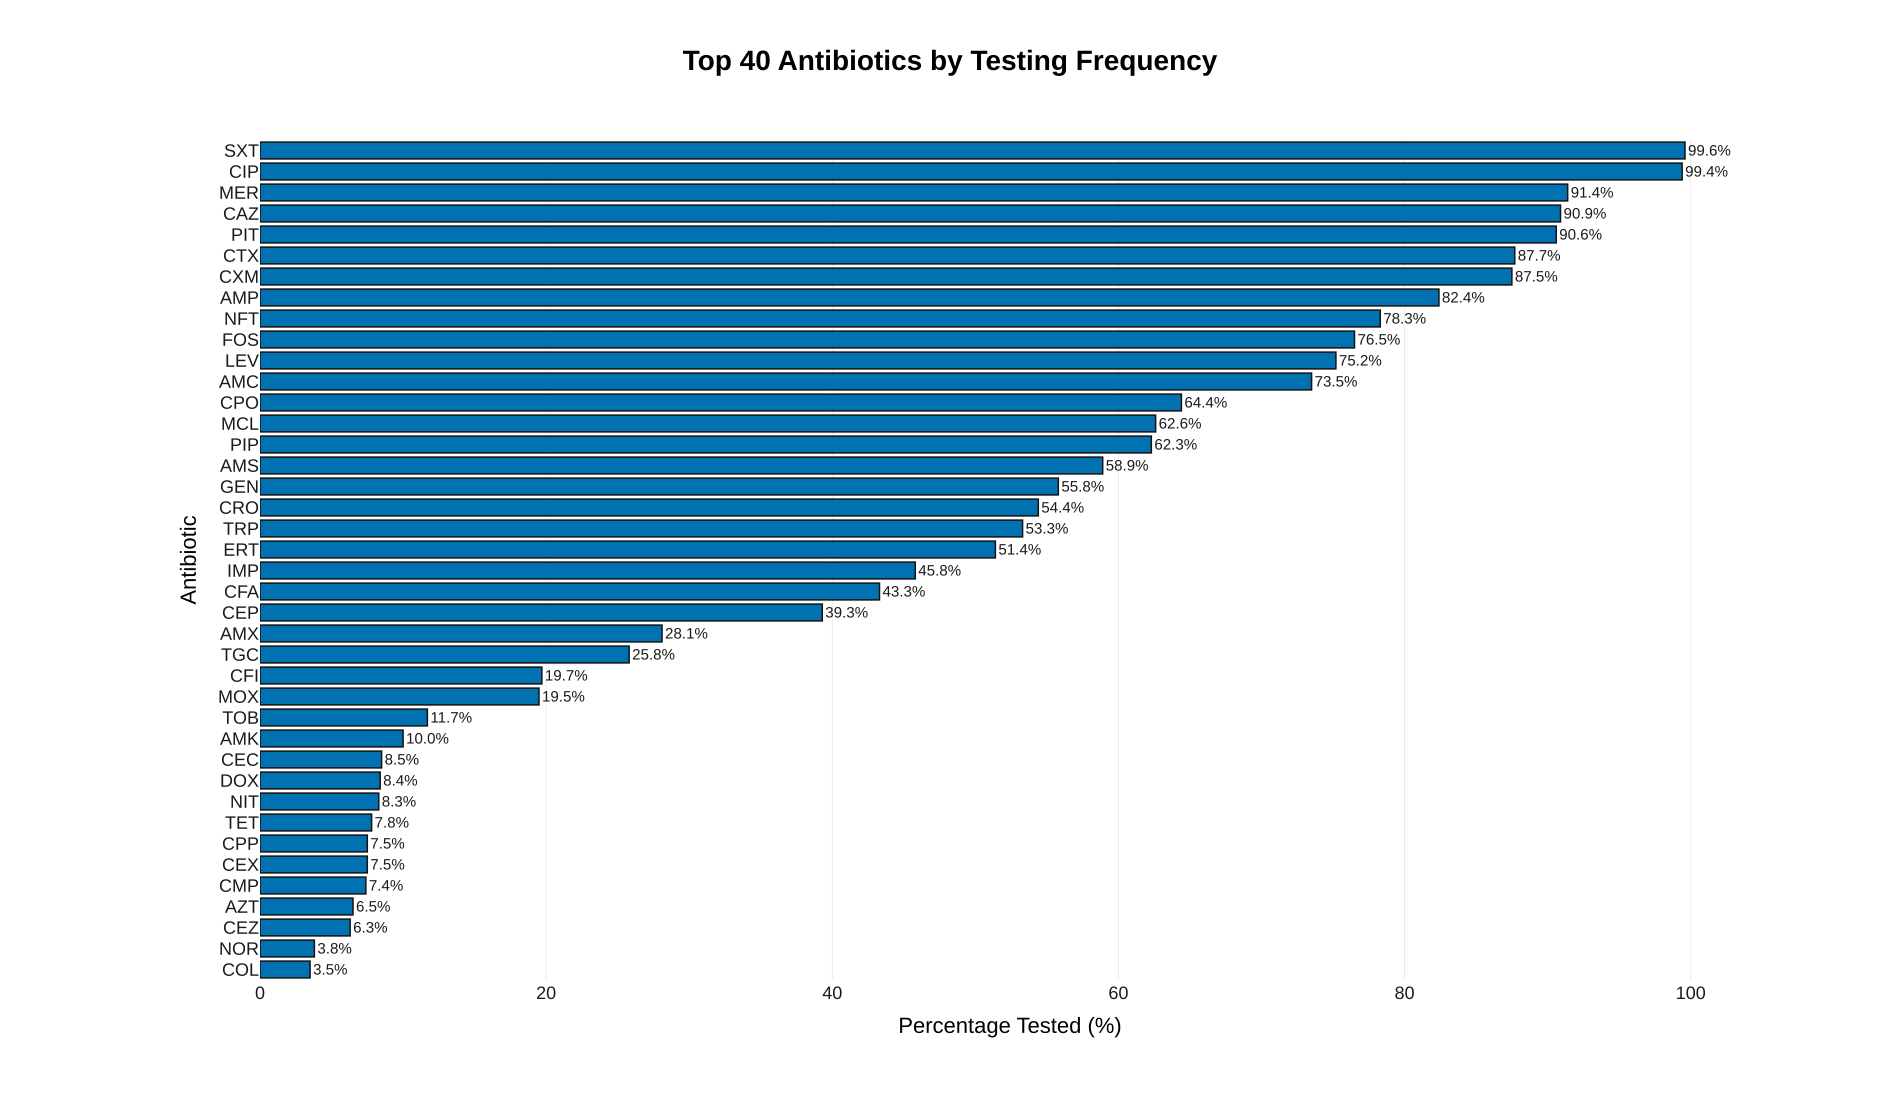

The data file committed next to this chart (first rows):
Code, Name, Count Tested, Percentage Tested
SXT, Co-Trimoxazol, 56288, 99.6
CIP, Ciprofloxacin, 56194, 99.4
MER, Meropenem, 51621, 91.4
CAZ, Ceftazidim, 51360, 90.9
PIT, Piperacillin/Tazobactam, 51200, 90.6
CTX, Cefotaxim, 49528, 87.7
CXM, Cefuroxim, 49430, 87.5
AMP, Ampicillin, 46567, 82.4
NFT, Nitrofurantoin, 44225, 78.3
FOS, Fosfomycin, 43226, 76.5
LEV, Levofloxacin, 42502, 75.2
AMC, Amoxicillin/clavulanic acid, 41515, 73.5
CPO, Cefpodoxim, 36408, 64.4
MCL, Mecillinam, 35351, 62.6
PIP, Piperacillin, 35199, 62.3
AMS, Ampicillin/Sulbactam, 33305, 58.9
GEN, Gentamicin, 31541, 55.8
CRO, Ceftriaxon, 30747, 54.4
TRP, Trimethoprim, 30115, 53.3
ERT, Ertapenem, 29038, 51.4
IMP, Imipenem, 25874, 45.8
CFA, Cefuroxim-Axetil, 24487, 43.3
CEP, Cefepim, 22206, 39.3
AMX, Amoxicillin, 15899, 28.1
TGC, Tigecyclin, 14599, 25.8
CFI, Cefixim, 11113, 19.7
MOX, Moxifloxacin, 11000, 19.5
TOB, Tobramycin, 6611, 11.7
AMK, Amikacin, 5653, 10.0
CEC, Cefaclor, 4831, 8.5
DOX, Doxycyclin, 4742, 8.4
NIT, Nitroxolin, 4713, 8.3
TET, Tetracyclin, 4424, 7.8
CPP, Cefpodoxim-Proxetil, 4244, 7.5
CEX, Cefalexin, 4217, 7.5
CMP, Chloramphenicol, 4175, 7.4
AZT, Aztreonam, 3701, 6.5
CEZ, Cefazolin, 3546, 6.3
NOR, Norfloxacin, 2172, 3.8
COL, Colistin, 1959, 3.5
